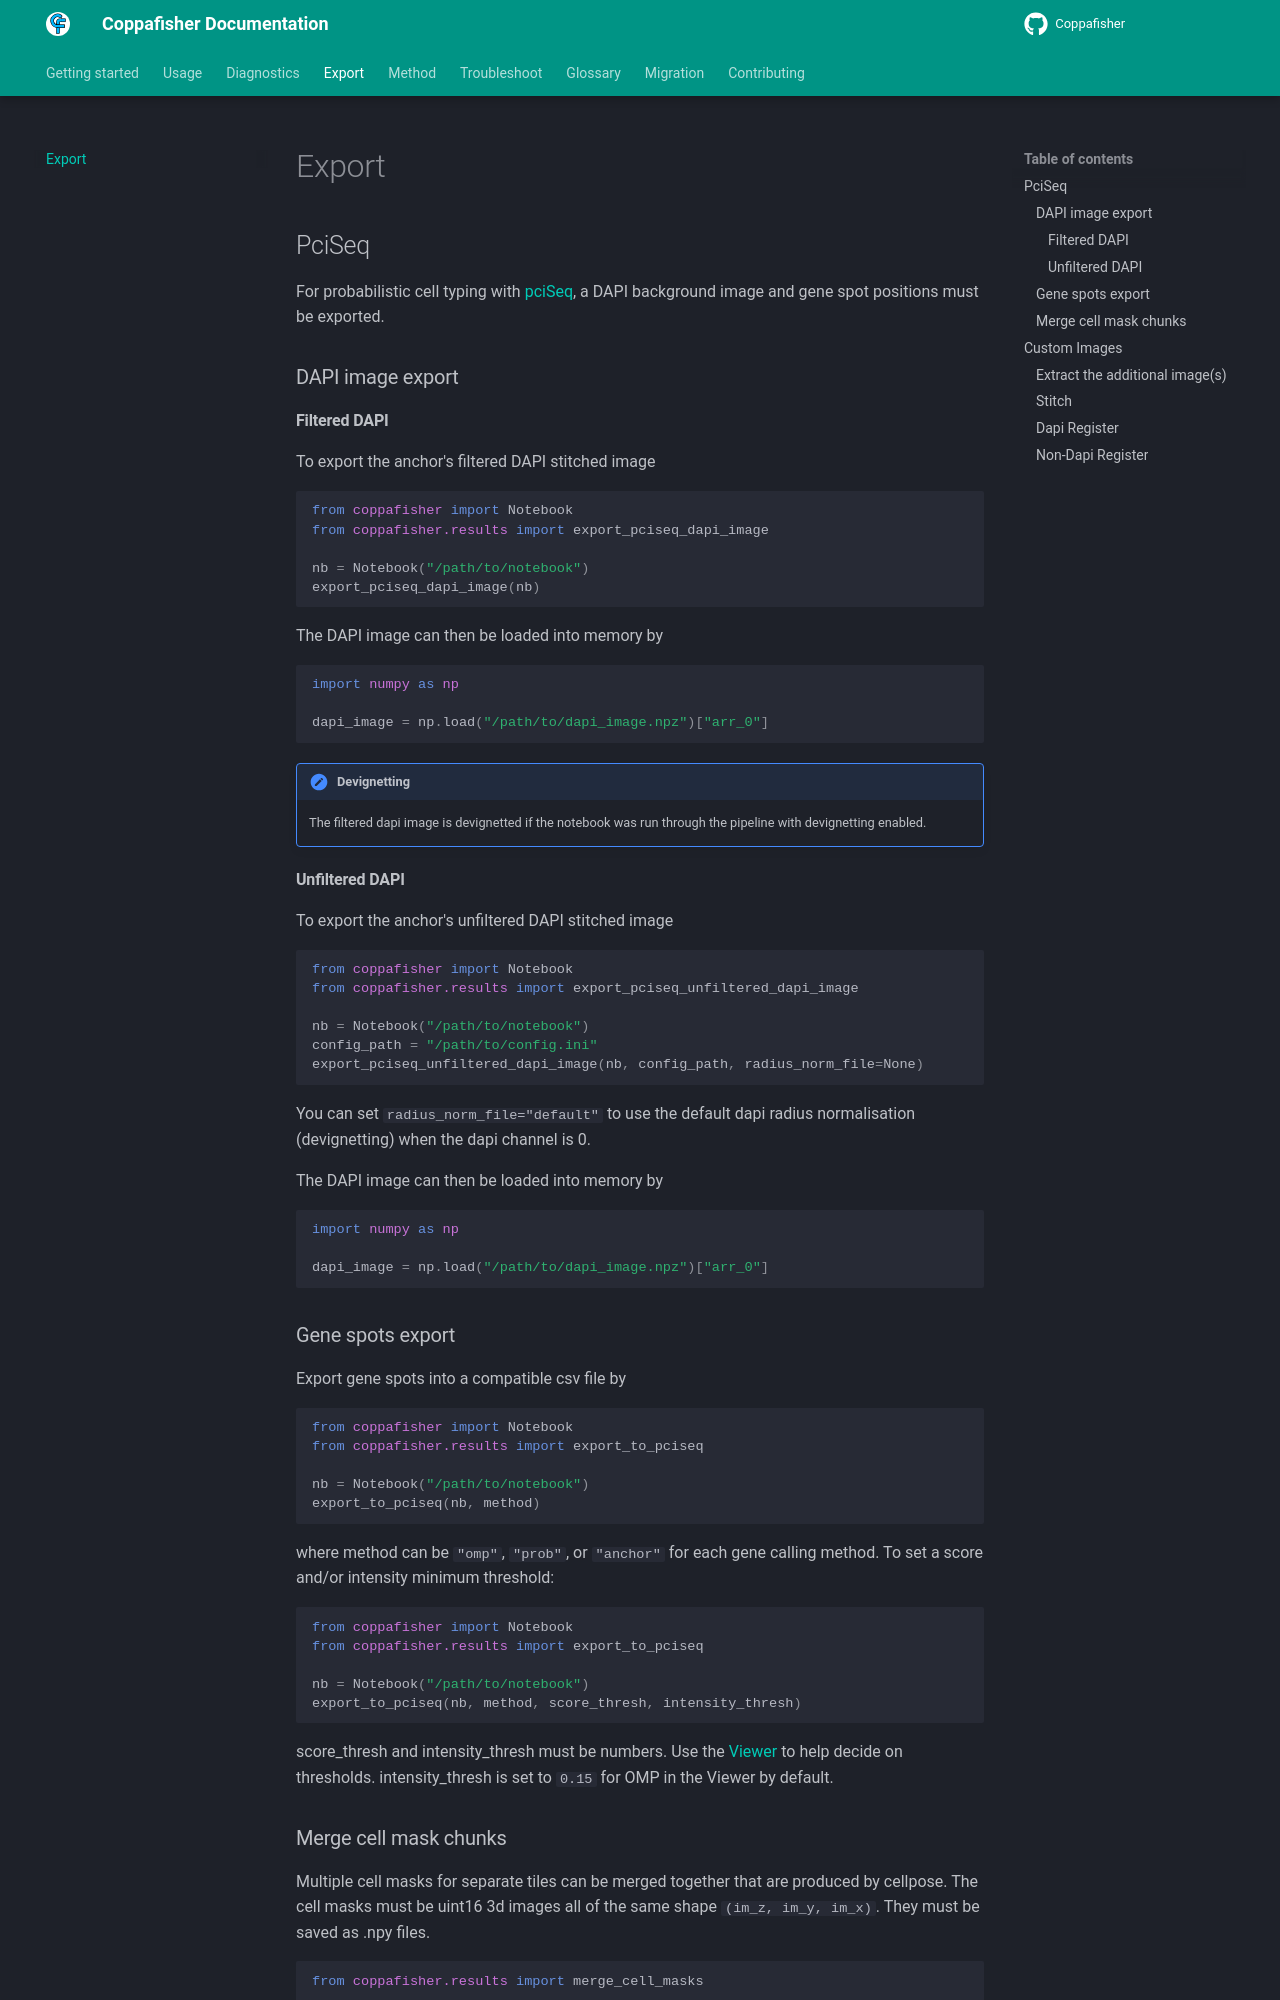

repository: paulshuker/coppafisher · page: export/index.html · generator: mkdocs

## PciSeq

For probabilistic cell typing with [pciSeq](https://github.com/acycliq/pciSeq), a DAPI background image and gene spot
positions must be exported.

### DAPI image export

#### Filtered DAPI

To export the anchor's filtered DAPI stitched image

```py
--8<-- "export_dapi_to_pciseq.py"
```

The DAPI image can then be loaded into memory by

```py
import numpy as np

dapi_image = np.load("/path/to/dapi_image.npz")["arr_0"]
```

!!! note "Devignetting"

    The filtered dapi image is devignetted if the notebook was run through the pipeline with devignetting enabled.

#### Unfiltered DAPI

To export the anchor's unfiltered DAPI stitched image

```py
--8<-- "export_unfiltered_dapi_to_pciseq.py"
```

You can set `radius_norm_file="default"` to use the default dapi radius normalisation (devignetting) when the dapi
channel is 0.

The DAPI image can then be loaded into memory by

```py
import numpy as np

dapi_image = np.load("/path/to/dapi_image.npz")["arr_0"]
```

### Gene spots export

Export gene spots into a compatible csv file by

```py
--8<-- "export_to_pciseq_0.py"
```

where method can be `"omp"`, `"prob"`, or `"anchor"` for each gene calling method. To set a score and/or intensity
minimum threshold:

```py
--8<-- "export_to_pciseq_1.py"
```

score_thresh and intensity_thresh must be numbers. Use the [Viewer](diagnostics.md#viewer) to help decide on thresholds.
intensity_thresh is set to `0.15` for OMP in the Viewer by default.
